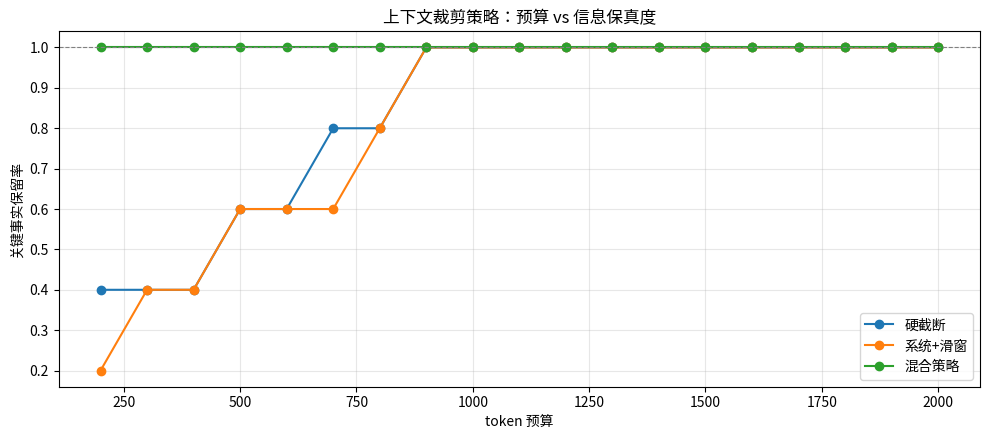
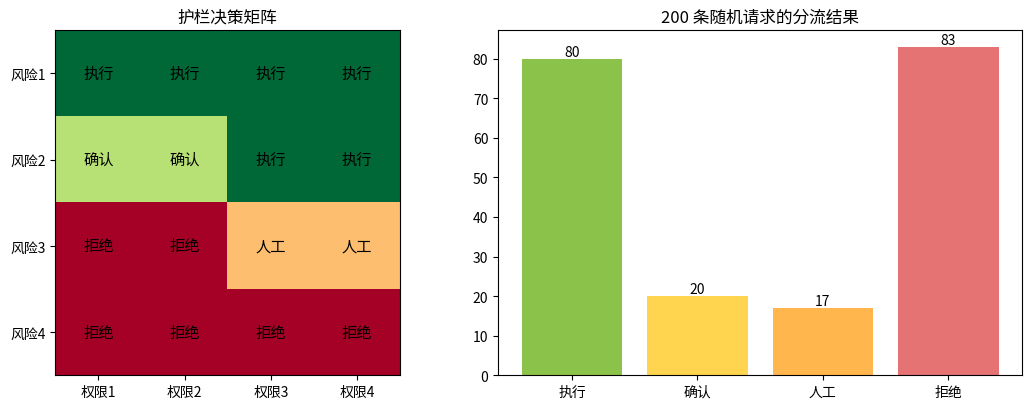

Source code (Python) for these figures, in order:
import json
from dataclasses import dataclass, field

@dataclass
class DigitalEmployee:
    name: str
    role: str
    tools: list                    # 可用工具
    permissions: set               # 权限集合
    risk_policy: dict              # {动作: 风险等级}，>=2 需确认，>=3 直接拒绝
    sla_turnaround_s: int = 30

    def dispatch(self, action: str) -> str:
        """请求路由器：权限 → 风险 → 决策"""
        if action not in self.permissions:
            return "拒绝（无权限）"
        risk = self.risk_policy.get(action, 1)
        if risk >= 3:
            return "拒绝（合规红线）"
        if risk == 2:
            return "需人工确认后执行"
        return "直接执行"

requests = ["查询订单", "修改收货地址", "发起退款", "删除数据库", "发送通知"]

support = DigitalEmployee(
    name="客服-小七", role="电商售前售后咨询",
    tools=["订单查询", "政策问答"], permissions={"查询订单", "修改收货地址", "发起退款", "发送通知"},
    risk_policy={"修改收货地址": 2, "发起退款": 2, "发送通知": 1})

ops = DigitalEmployee(
    name="运维-老K", role="系统运维值守",
    tools=["订单查询", "政策问答", "数据库管理"], permissions={"查询订单", "删除数据库", "发送通知"},
    risk_policy={"删除数据库": 3, "发送通知": 1})

print(f"{'请求':<8}| {support.name:<10} | {ops.name:<10}")
print("-" * 44)
for r in requests:
    print(f"{r:<8}| {support.dispatch(r):<12} | {ops.dispatch(r):<12}")

# 观察：同一个动作（发送通知）两人都放行；但「发起退款」客服需确认、运维无权限；
# 「删除数据库」运维有权限却撞上风险=3 的红线 → 权限和护栏是两道独立的闸门

import random

random.seed(7)
REQS = [f"请求#{i}" for i in range(50)]
FIELDS = ["answer", "confidence", "needs_confirmation", "next_step"]

def free_text_answer(q):
    return f"关于{q}：这个问题一般来说是可以解决的，不过具体要看情况……（省略200字）"

def contracted_answer(q, risk):
    return json.dumps({
        "answer": f"{q} 的结论：已按规则处理",
        "confidence": random.choice(["high", "medium", "low"]),
        "needs_confirmation": risk == 2,
        "next_step": "等待用户确认" if risk == 2 else "已办结",
    }, ensure_ascii=False)

def parseable(text):
    try:
        obj = json.loads(text)
        return isinstance(obj, dict) and all(k in obj for k in FIELDS)
    except Exception:
        return False

free_ok = sum(parseable(free_text_answer(q)) for q in REQS)
contract_ok = sum(parseable(contracted_answer(q, random.choice([1, 2]))) for q in REQS)

print(f"自由文本   ：{free_ok}/50 可解析  ({free_ok*2}%)")
print(f"JSON 契约  ：{contract_ok}/50 可解析  ({contract_ok*2}%)")
print("\n结论：输出契约把「能不能接进自动化流水线」从运气变成了工程保证。")

import random
from matplotlib import font_manager
import matplotlib.pyplot as plt

font_path = "/usr/share/fonts/opentype/noto/NotoSansCJK-Regular.ttc"
font_manager.fontManager.addfont(font_path)
font_name = font_manager.FontProperties(fname=font_path).get_name()
plt.rcParams["font.family"] = font_name
plt.rcParams["axes.unicode_minus"] = False

random.seed(1)

KEY_FACTS = ["订单号 A1024", "要求退货", "收货地址在上海", "会员等级 VIP", "上次投诉未解决"]

def build_dialog(n=40):
    """构造对话：随机闲聊 + 5 条关键事实散布其中"""
    dialog = [("system", "你是电商客服数字员工，遵守退款与隐私规则。", 28)]
    for i in range(n):
        if i in (5, 12, 20, 28, 35):
            dialog.append(("user", f"关键信息：{KEY_FACTS[(i//7) % 5]}", 12))
        else:
            dialog.append(("user", "闲聊：" + "嗯" * random.randint(5, 20), random.randint(10, 40)))
    return dialog

dialog = build_dialog()

def kept_tokens(strategy, budget):
    if strategy == "hard":
        keep = []
        used = 0
        for idx in range(len(dialog) - 1, -1, -1):
            if used + dialog[idx][2] <= budget:
                keep.append(idx); used += dialog[idx][2]
    elif strategy == "system_window":    # system 永在 + 尾部滑窗
        keep = [0]; used = dialog[0][2]
        for idx in range(len(dialog) - 1, 0, -1):
            if used + dialog[idx][2] <= budget:
                keep.append(idx); used += dialog[idx][2]
    else:                                 # hybrid: system + 关键消息优先 + 尾部
        keep = [0]; used = dialog[0][2]
        for idx, (role, text, tok) in enumerate(dialog):
            if idx and any(k in text for k in ("订单号", "退货", "地址", "VIP", "投诉")):
                if idx not in keep and used + tok <= budget:
                    keep.append(idx); used += tok
        for idx in range(len(dialog) - 1, 0, -1):
            if idx not in keep and used + dialog[idx][2] <= budget:
                keep.append(idx); used += dialog[idx][2]
    return set(keep)

def retention(strategy, budget):
    keep = kept_tokens(strategy, budget)
    hit = sum(1 for idx in keep if "关键信息" in dialog[idx][1])
    return hit / len(KEY_FACTS)

budgets = list(range(200, 2100, 100))
strategies = {"hard": "硬截断", "system_window": "系统+滑窗", "hybrid": "混合策略"}
plt.figure(figsize=(10, 4.5))
for s, label in strategies.items():
    plt.plot(budgets, [retention(s, b) for b in budgets], marker="o", label=label)
plt.xlabel("token 预算"); plt.ylabel("关键事实保留率")
plt.title("上下文裁剪策略：预算 vs 信息保真度")
plt.axhline(1.0, color="gray", ls="--", lw=0.8)
plt.legend(); plt.grid(alpha=0.3); plt.tight_layout(); plt.show()

print("混合策略在低预算时率先拉满：关键消息优先级 > 消息新旧程度")

import random
from collections import Counter
import numpy as np
from matplotlib import font_manager
import matplotlib.pyplot as plt

font_path = "/usr/share/fonts/opentype/noto/NotoSansCJK-Regular.ttc"
font_manager.fontManager.addfont(font_path)
font_name = font_manager.FontProperties(fname=font_path).get_name()
plt.rcParams["font.family"] = font_name
plt.rcParams["axes.unicode_minus"] = False

def guard(risk: int, perm: int) -> int:
    """0=直接执行 1=需确认 2=升级人工 3=拒绝"""
    if risk >= 4: return 3
    if risk == 3: return 2 if perm >= 3 else 3
    if risk == 2: return 0 if perm >= 3 else 1
    return 0

matrix = np.array([[guard(r, p) for p in range(1, 5)] for r in range(1, 5)])
labels = ["执行", "确认", "人工", "拒绝"]
colors = ["#8BC34A", "#FFD54F", "#FFB74D", "#E57373"]

fig, axes = plt.subplots(1, 2, figsize=(11, 4.2))
ax = axes[0]
ax.imshow(matrix, cmap="RdYlGn_r", vmin=0, vmax=3)
for i in range(4):
    for j in range(4):
        ax.text(j, i, labels[matrix[i, j]], ha="center", va="center", fontsize=11)
ax.set_xticks(range(4), [f"权限{p}" for p in range(1, 5)])
ax.set_yticks(range(4), [f"风险{r}" for r in range(1, 5)])
ax.set_title("护栏决策矩阵")

random.seed(42)
reqs = [(random.randint(1, 4), random.randint(1, 4)) for _ in range(200)]
dist = Counter(guard(r, p) for r, p in reqs)
ax2 = axes[1]
ax2.bar([labels[k] for k in range(4)], [dist.get(k, 0) for k in range(4)],
        color=[colors[k] for k in range(4)])
for k in range(4):
    ax2.text(k, dist.get(k, 0), f"{dist.get(k,0)}", ha="center", va="bottom")
ax2.set_title("200 条随机请求的分流结果")
plt.tight_layout(); plt.show()

print("要点：矩阵显式化之后，『哪些动作必须拦』从口头约定变成了可测试的代码。")
